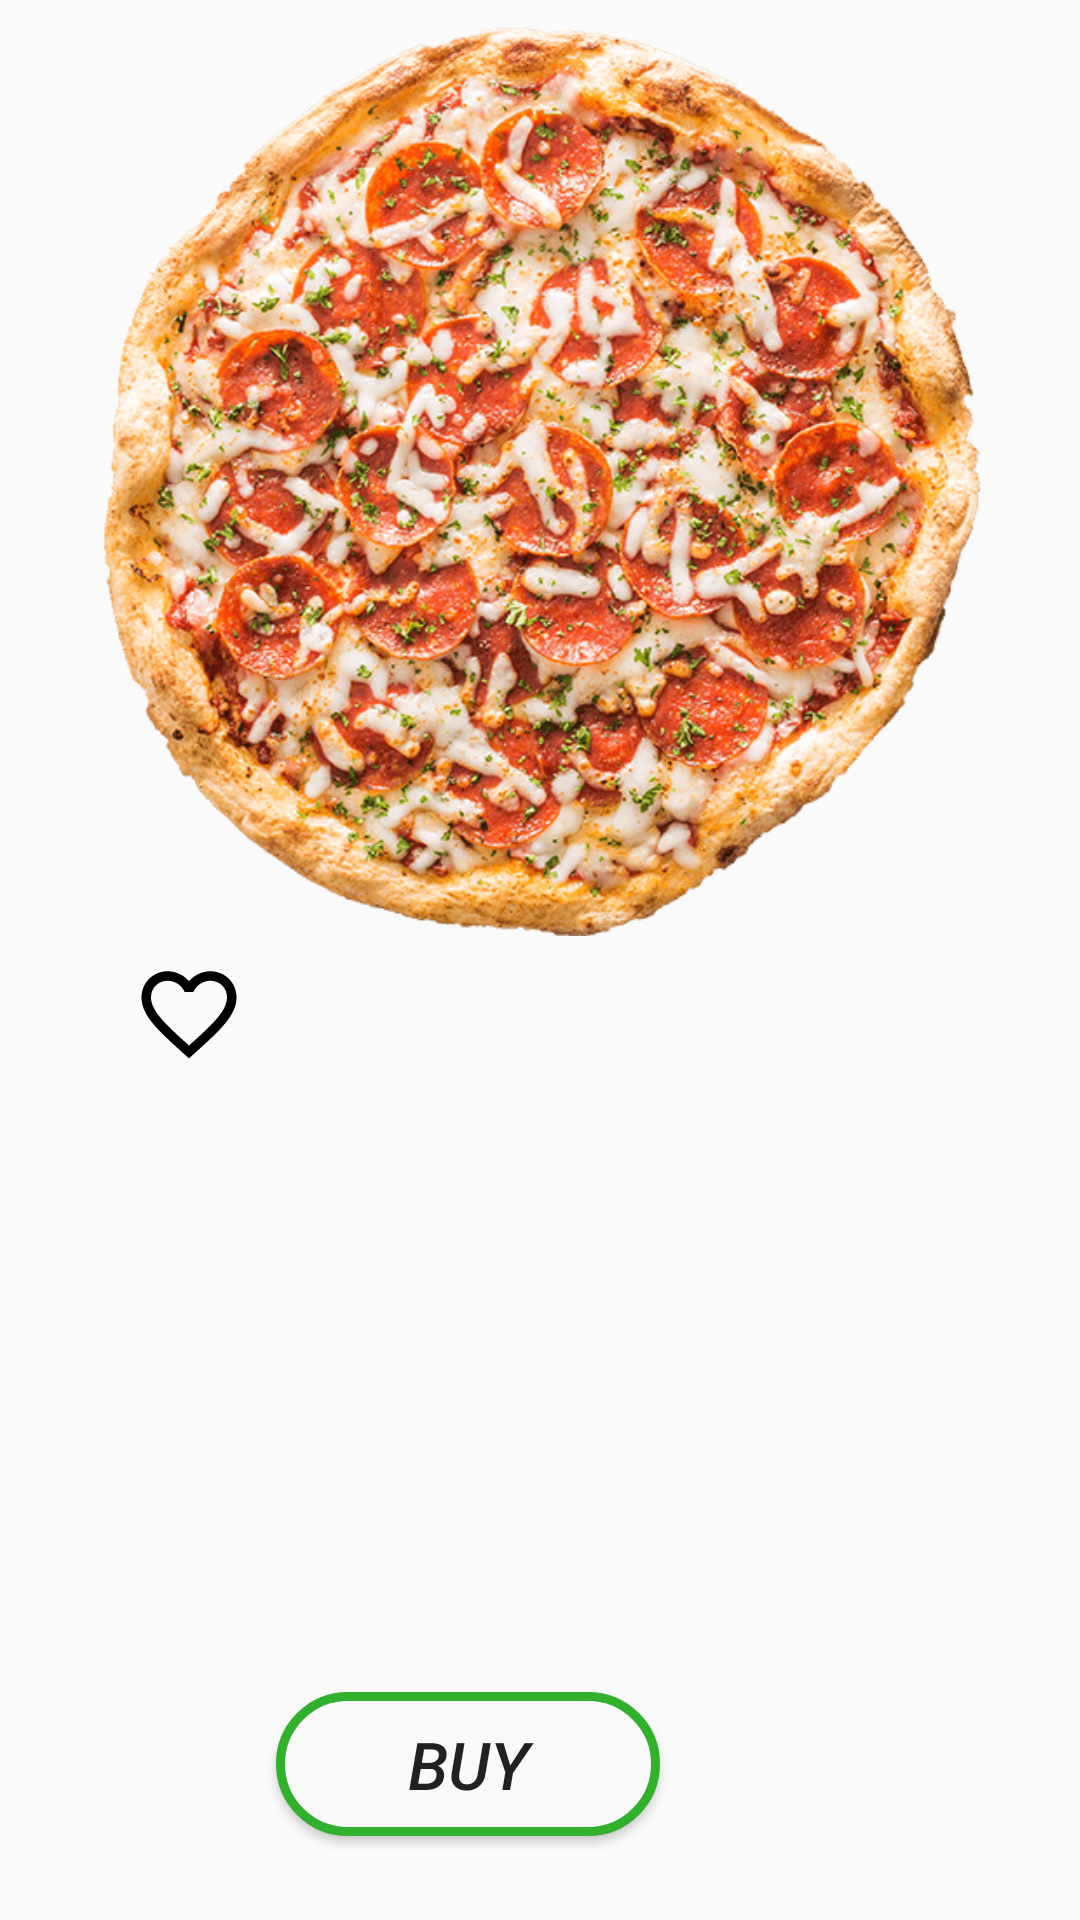

Layout XML and referenced resources for this Android screen:
<!-- AndroidManifest.xml: application theme AppTheme -->
<!-- res/layout/content_pizza_detail.xml -->
<?xml version="1.0" encoding="utf-8"?>
<android.support.constraint.ConstraintLayout xmlns:android="http://schemas.android.com/apk/res/android"
    xmlns:app="http://schemas.android.com/apk/res-auto"
    xmlns:tools="http://schemas.android.com/tools"
    android:layout_width="match_parent"
    android:layout_height="match_parent"
    app:layout_behavior="@string/appbar_scrolling_view_behavior"
    tools:context=".PizzaDetailActivity"
    tools:showIn="@layout/activity_pizza_detail">


    <android.support.v7.widget.AppCompatImageView
        android:id="@+id/pizza_image_detail"
        android:layout_width="293dp"

        android:layout_height="304dp"

        android:layout_marginEnd="45dp"
        android:layout_marginStart="45dp"
        android:layout_marginTop="8dp"
        android:adjustViewBounds="true"
        android:maxHeight="160dp"
        android:maxWidth="160dp"
        android:scaleType="fitXY"
        android:src="@drawable/pizza"
        app:layout_constraintEnd_toEndOf="parent"
        app:layout_constraintStart_toStartOf="parent"
        app:layout_constraintTop_toTopOf="parent" />


    <CheckBox
        android:id="@+id/fav_detail"
        android:layout_width="36dp"
        android:layout_height="36dp"

        android:layout_marginLeft="44dp"

        android:layout_marginTop="320dp"


        android:button="@drawable/checkbox_selector"
        android:textSize="36dp"
        app:layout_constraintLeft_toLeftOf="parent"
        app:layout_constraintTop_toTopOf="parent" />

    <TextView
        android:id="@+id/pizza_name_detail"
        android:layout_width="251dp"
        android:layout_height="34dp"


        android:layout_marginEnd="45dp"
        android:layout_marginStart="8dp"
        android:layout_marginTop="8dp"
        android:ellipsize="end"
        android:maxLines="1"
        android:textSize="28dp"
        android:textStyle="bold"
        app:layout_constraintEnd_toEndOf="parent"
        app:layout_constraintStart_toEndOf="@+id/fav_detail"
        app:layout_constraintTop_toBottomOf="@+id/pizza_image_detail" />

    <TextView
        android:id="@+id/pizza_description_detail"
        android:layout_width="291dp"
        android:layout_height="97dp"
        android:layout_marginBottom="8dp"

        android:layout_marginEnd="45dp"
        android:layout_marginStart="45dp"
        android:layout_marginTop="8dp"
        android:textSize="20dp"
        android:maxLines="4"
        app:layout_constraintBottom_toTopOf="@+id/buy_detail"
        app:layout_constraintEnd_toEndOf="parent"
        app:layout_constraintHorizontal_bias="0.666"
        app:layout_constraintStart_toStartOf="parent"
        app:layout_constraintTop_toBottomOf="@+id/fav_detail"
        app:layout_constraintVertical_bias="0.0" />

    <TextView
        android:id="@+id/pizza_price_detail"
        android:layout_width="72dp"
        android:layout_height="24dp"

        android:layout_marginBottom="84dp"
        android:layout_marginStart="168dp"
        android:ellipsize="end"
        android:maxLines="1"
        android:textSize="22dp"
        android:textStyle="bold"
        app:layout_constraintBottom_toBottomOf="parent"
        app:layout_constraintStart_toStartOf="parent" />

    <Button
        android:id="@+id/buy_detail"
        android:layout_width="wrap_content"
        android:layout_height="wrap_content"
        android:layout_marginBottom="28dp"
        android:layout_marginEnd="140dp"
        android:background="@drawable/buttonshape"
        android:shadowRadius="100"
        android:text="@string/buy"
        android:textSize="22dp"
        android:textStyle="italic"
        app:layout_constraintBottom_toBottomOf="parent"
        app:layout_constraintEnd_toEndOf="parent" />



</android.support.constraint.ConstraintLayout>
<!-- res/layout/activity_pizza_detail.xml (included above) -->
<?xml version="1.0" encoding="utf-8"?>
<android.support.design.widget.CoordinatorLayout xmlns:android="http://schemas.android.com/apk/res/android"
    xmlns:app="http://schemas.android.com/apk/res-auto"
    xmlns:tools="http://schemas.android.com/tools"
    android:layout_width="match_parent"
    android:layout_height="match_parent"
    tools:context=".PizzaDetailActivity">

    <android.support.design.widget.AppBarLayout
        android:layout_width="match_parent"
        android:layout_height="wrap_content"
        android:theme="@style/AppTheme.AppBarOverlay">

        <android.support.v7.widget.Toolbar
            android:id="@+id/toolbar"
            android:layout_width="match_parent"
            android:layout_height="?attr/actionBarSize"
            android:background="?attr/colorPrimary"
            app:popupTheme="@style/AppTheme.PopupOverlay" />

    </android.support.design.widget.AppBarLayout>

    <include layout="@layout/content_pizza_detail" />

    <android.support.design.widget.FloatingActionButton
        android:id="@+id/bag"
        android:layout_width="wrap_content"
        android:layout_height="wrap_content"
        android:layout_gravity="bottom|start"
        android:layout_margin="@dimen/fab_margin"
        app:srcCompat="@drawable/ic_shopping_cart_black_24dp" />


</android.support.design.widget.CoordinatorLayout>
<!-- resources referenced by this layout -->
<resources>
  <!-- drawable buttonshape (drawable) -->
  <?xml version="1.0" encoding="utf-8"?>
  <shape xmlns:android="http://schemas.android.com/apk/res/android" android:shape="rectangle" >
      <corners
          android:radius="100dp"
          />
      <solid
          android:color="#F8F9F8"
          />
      <padding
          android:left="0dp"
          android:top="0dp"
          android:right="0dp"
          android:bottom="0dp"
          />
      <size
          android:width="128dp"
          android:height="48dp"
          />
      <stroke
          android:width="3dp"
          android:color="#30B02C"
          />
  </shape>
  <!-- drawable checkbox_selector (drawable) -->
  <?xml version="1.0" encoding="utf-8"?>
  <selector xmlns:android="http://schemas.android.com/apk/res/android" >
      <item android:drawable="@drawable/ic_favorite_border_black_24dp"
          android:state_checked="false"/>
      <item android:drawable="@drawable/ic_favorite_black_24dp"
          
          
          android:state_checked="true"/>
      <item android:drawable="@drawable/ic_favorite_border_black_24dp"/>
  </selector>
  <!-- drawable pizza: png bitmap (drawable-v24, 175392 bytes) -->
  <string name="buy">Buy</string>
  <style name="AppTheme.AppBarOverlay" parent="ThemeOverlay.AppCompat.Dark.ActionBar" />
  <style name="AppTheme.PopupOverlay" parent="ThemeOverlay.AppCompat.Light" />
  <style name="AppTheme" parent="Theme.AppCompat.Light.DarkActionBar">
          
          <item name="colorPrimary">@color/colorPrimary</item>
          <item name="colorPrimaryDark">@color/colorPrimaryDark</item>
          <item name="colorAccent">@color/colorAccent</item>
      </style>
  <!-- drawable ic_favorite_border_black_24dp (drawable) -->
  <vector xmlns:android="http://schemas.android.com/apk/res/android"
          android:width="38dp"
          android:height="38dp"
          android:viewportWidth="24.0"
          android:viewportHeight="24.0">
      <path
          android:fillColor="#FF000000"
          android:pathData="M16.5,3c-1.74,0 -3.41,0.81 -4.5,2.09C10.91,3.81 9.24,3 7.5,3 4.42,3 2,5.42 2,8.5c0,3.78 3.4,6.86 8.55,11.54L12,21.35l1.45,-1.32C18.6,15.36 22,12.28 22,8.5 22,5.42 19.58,3 16.5,3zM12.1,18.55l-0.1,0.1 -0.1,-0.1C7.14,14.24 4,11.39 4,8.5 4,6.5 5.5,5 7.5,5c1.54,0 3.04,0.99 3.57,2.36h1.87C13.46,5.99 14.96,5 16.5,5c2,0 3.5,1.5 3.5,3.5 0,2.89 -3.14,5.74 -7.9,10.05z"/>
  </vector>
  <!-- drawable ic_favorite_black_24dp (drawable) -->
  <vector xmlns:android="http://schemas.android.com/apk/res/android"
          android:width="38dp"
          android:height="38dp"
          android:viewportWidth="24.0"
          android:viewportHeight="24.0">
      <path
          android:fillColor="#ff0000"
          android:pathData="M12,21.35l-1.45,-1.32C5.4,15.36 2,12.28 2,8.5 2,5.42 4.42,3 7.5,3c1.74,0 3.41,0.81 4.5,2.09C13.09,3.81 14.76,3 16.5,3 19.58,3 22,5.42 22,8.5c0,3.78 -3.4,6.86 -8.55,11.54L12,21.35z"/>
  </vector>
  <color name="colorPrimary">#3F51B5</color>
  <color name="colorPrimaryDark">#303F9F</color>
  <color name="colorAccent">#f3d7d5d5</color>
</resources>
